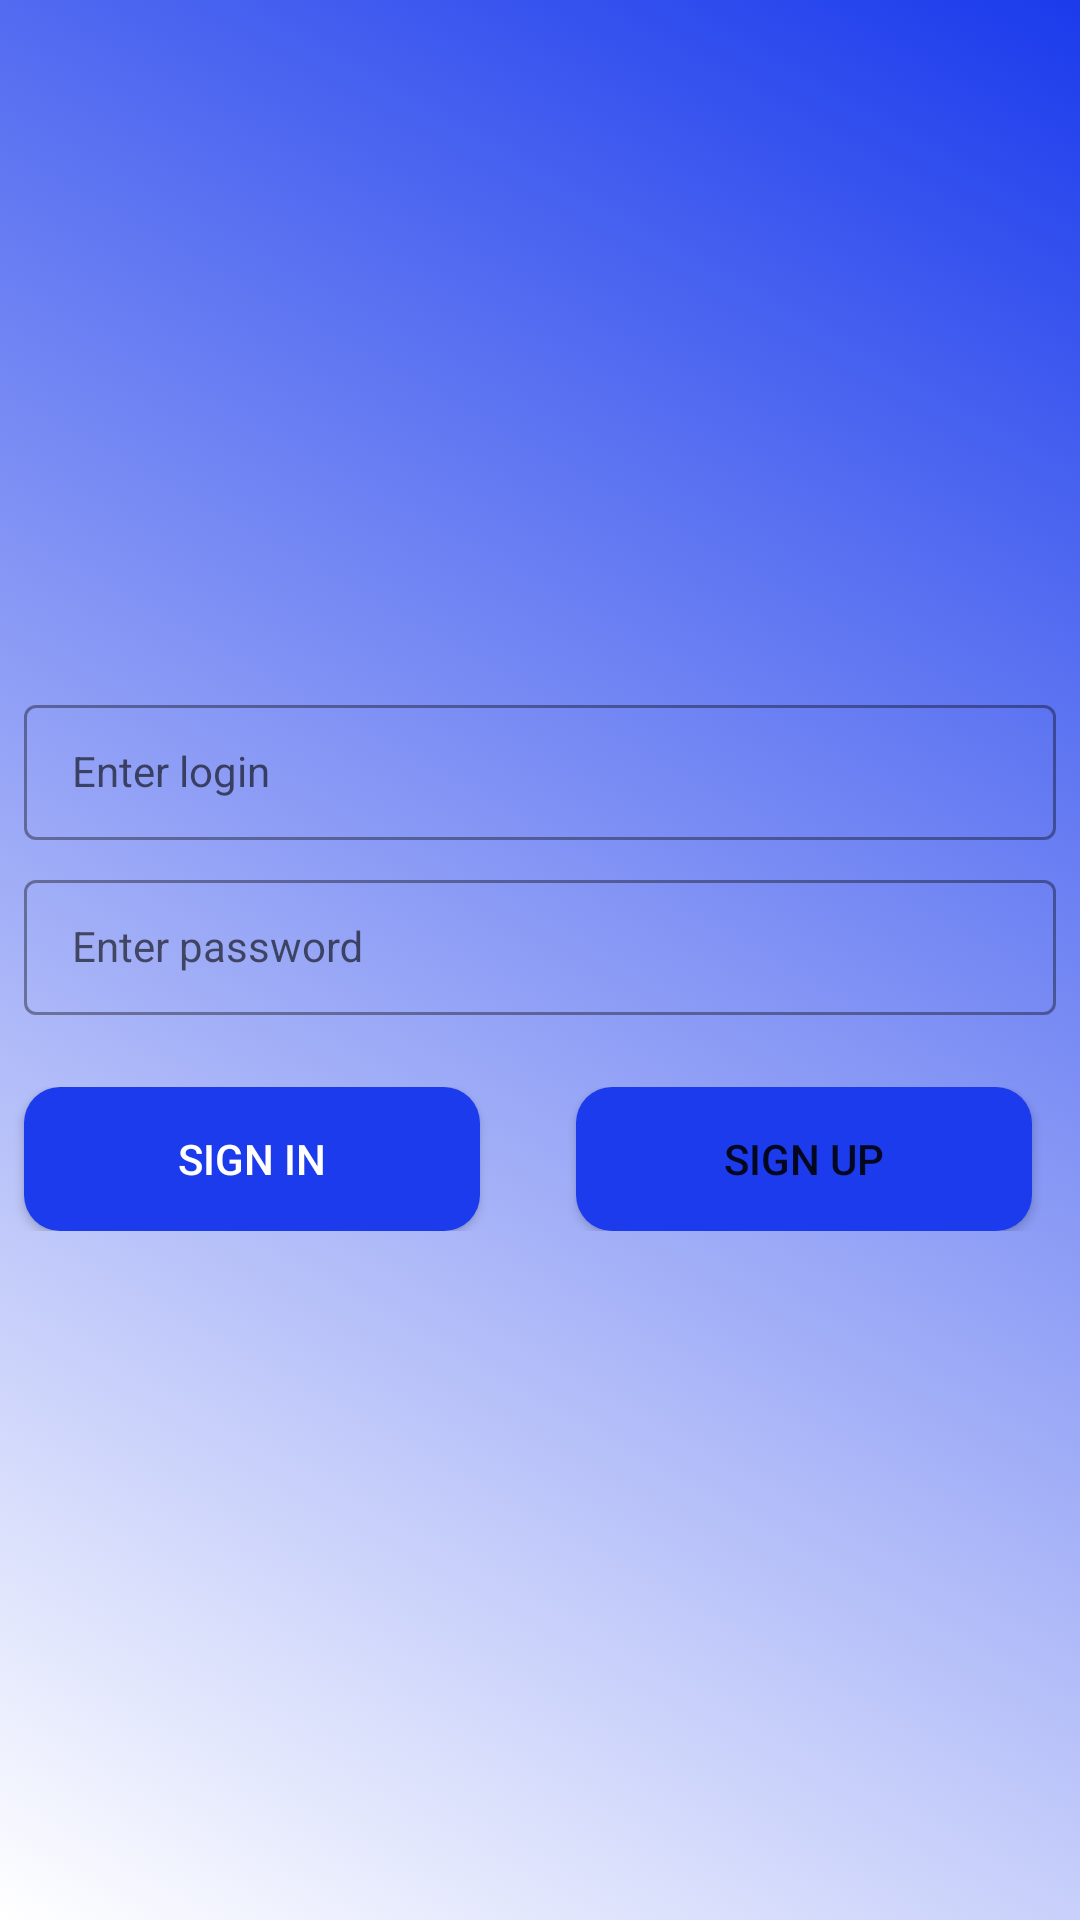

Android layout source for this screen:
<!-- AndroidManifest.xml: application theme Theme.PhoneStore -->
<!-- res/layout/fragment_login.xml -->
<?xml version="1.0" encoding="utf-8"?>
<layout xmlns:android="http://schemas.android.com/apk/res/android"
    xmlns:app="http://schemas.android.com/apk/res-auto"
    xmlns:tools="http://schemas.android.com/tools">

    <LinearLayout
        style="@style/NoActionBar"
        android:layout_width="match_parent"
        android:layout_height="match_parent"
        android:background="@drawable/bg_login_gradient"
        android:gravity="center"
        android:orientation="vertical"
        tools:context="com.my.udacity.phonestore.presentation.LoginFragment">

        <com.google.android.material.textfield.TextInputLayout
            style="@style/Widget.MaterialComponents.TextInputLayout.OutlinedBox.Dense"
            android:layout_width="match_parent"
            android:layout_height="wrap_content"
            android:layout_marginBottom="@dimen/default_margin_8"
            android:hint="@string/hint_enter_login"
            app:endIconMode="clear_text">

            <com.google.android.material.textfield.TextInputEditText
                style="@style/Widget.MaterialComponents.TextInputLayout.OutlinedBox.Dense"
                android:layout_width="match_parent"
                android:layout_height="wrap_content"
                android:layout_marginStart="8dp"
                android:layout_marginEnd="8dp" />
        </com.google.android.material.textfield.TextInputLayout>

        <com.google.android.material.textfield.TextInputLayout
            style="@style/Widget.MaterialComponents.TextInputLayout.OutlinedBox.Dense"
            android:layout_width="match_parent"
            android:layout_height="wrap_content"
            android:layout_marginBottom="@dimen/default_margin_8"
            android:hint="@string/hint_enter_password"
            app:endIconMode="clear_text">

            <com.google.android.material.textfield.TextInputEditText
                style="@style/Widget.MaterialComponents.TextInputLayout.OutlinedBox.Dense"
                android:layout_width="match_parent"
                android:layout_height="wrap_content"
                android:layout_marginStart="@dimen/default_margin_8"
                android:layout_marginEnd="@dimen/default_margin_8" />
        </com.google.android.material.textfield.TextInputLayout>

        <LinearLayout
            android:layout_width="match_parent"
            android:layout_height="wrap_content"
            android:layout_marginTop="@dimen/default_margin_16"
            android:gravity="center_horizontal"
            android:orientation="horizontal">

            <Button
                android:id="@+id/btnSignIn"
                android:layout_width="wrap_content"
                android:layout_height="wrap_content"
                android:layout_marginStart="@dimen/default_margin_8"
                android:layout_marginEnd="@dimen/default_margin_16"
                android:layout_weight="1"
                android:background="@drawable/round_button"
                android:backgroundTint="@color/primaryColor"
                android:text="@string/btn_label_sign_in"
                android:textColor="@color/white" />

            <Button
                android:id="@+id/btnSignUp"
                android:layout_width="wrap_content"
                android:layout_height="wrap_content"
                android:layout_marginStart="@dimen/default_margin_16"
                android:layout_marginEnd="@dimen/default_margin_16"
                android:layout_weight="1"
                android:background="@drawable/round_button"
                android:backgroundTint="@color/primaryColor"
                android:text="@string/btn_label_sign_up" />

        </LinearLayout>
    </LinearLayout>
</layout>
<!-- resources referenced by this layout -->
<resources>
  <color name="primaryColor">#1B3BEC</color>
  <color name="white">#FFFFFFFF</color>
  <dimen name="default_margin_16">16dp</dimen>
  <dimen name="default_margin_8">8dp</dimen>
  <!-- drawable bg_login_gradient (drawable) -->
  <?xml version="1.0" encoding="utf-8"?>
  <selector xmlns:android="http://schemas.android.com/apk/res/android">
      <item>
          <shape>
              <gradient
                  android:angle="45"
                  android:gradientRadius="1000dp"
                  android:startColor="#FFF"
                  android:endColor="@color/primaryColor"
                  android:type="linear"/>
          </shape>
      </item>
  
  </selector>
  <!-- drawable round_button (drawable) -->
  <?xml version="1.0" encoding="utf-8"?>
  <shape xmlns:android="http://schemas.android.com/apk/res/android">
      <solid android:color="@color/primaryColor" />
      <corners
          android:bottomRightRadius="12dp"
          android:bottomLeftRadius="12dp"
          android:topLeftRadius="12dp"
          android:topRightRadius="12dp" />
  </shape>
  <string name="btn_label_sign_in">Sign In</string>
  <string name="btn_label_sign_up">Sign Up</string>
  <string name="hint_enter_login">Enter login</string>
  <string name="hint_enter_password">Enter password</string>
  <style name="NoActionBar" parent="Theme.AppCompat.Light.NoActionBar">
          <item name="android:windowActionBar">false</item>
          <item name="android:windowNoTitle">true</item>
      </style>
  <style name="Theme.PhoneStore" parent="Theme.MaterialComponents.DayNight.DarkActionBar">
          
          <item name="colorPrimary">@color/primaryColor</item>
          <item name="colorPrimaryVariant">@color/darkPrimaryColor</item>
          <item name="colorOnPrimary">@color/white</item>
          
          <item name="colorSecondary">@color/teal_200</item>
          <item name="colorSecondaryVariant">@color/teal_700</item>
          <item name="colorOnSecondary">@color/black</item>
          <item name="android:windowActionBar">false</item>
          <item name="android:windowNoTitle">true</item>
          
          <item name="android:statusBarColor" tools:targetApi="l">?attr/colorPrimaryVariant</item>
          
      </style>
  <color name="darkPrimaryColor">#B0BEC5</color>
  <color name="teal_200">#FF03DAC5</color>
  <color name="teal_700">#FF018786</color>
  <color name="black">#FF000000</color>
</resources>
